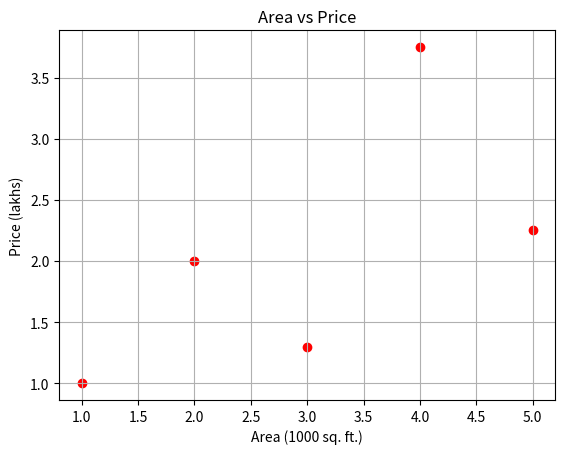

Reproduce this figure in Python.
import matplotlib.pyplot as plt
import numpy as np

X = np.array([1, 2, 3, 4, 5])
Y = np.array([1, 2, 1.3, 3.75, 2.25])

plt.scatter(X, Y, color='red')
plt.xlabel("Area (1000 sq. ft.)")
plt.ylabel("Price (lakhs)")
plt.title("Area vs Price")
plt.grid(True)
plt.show()
